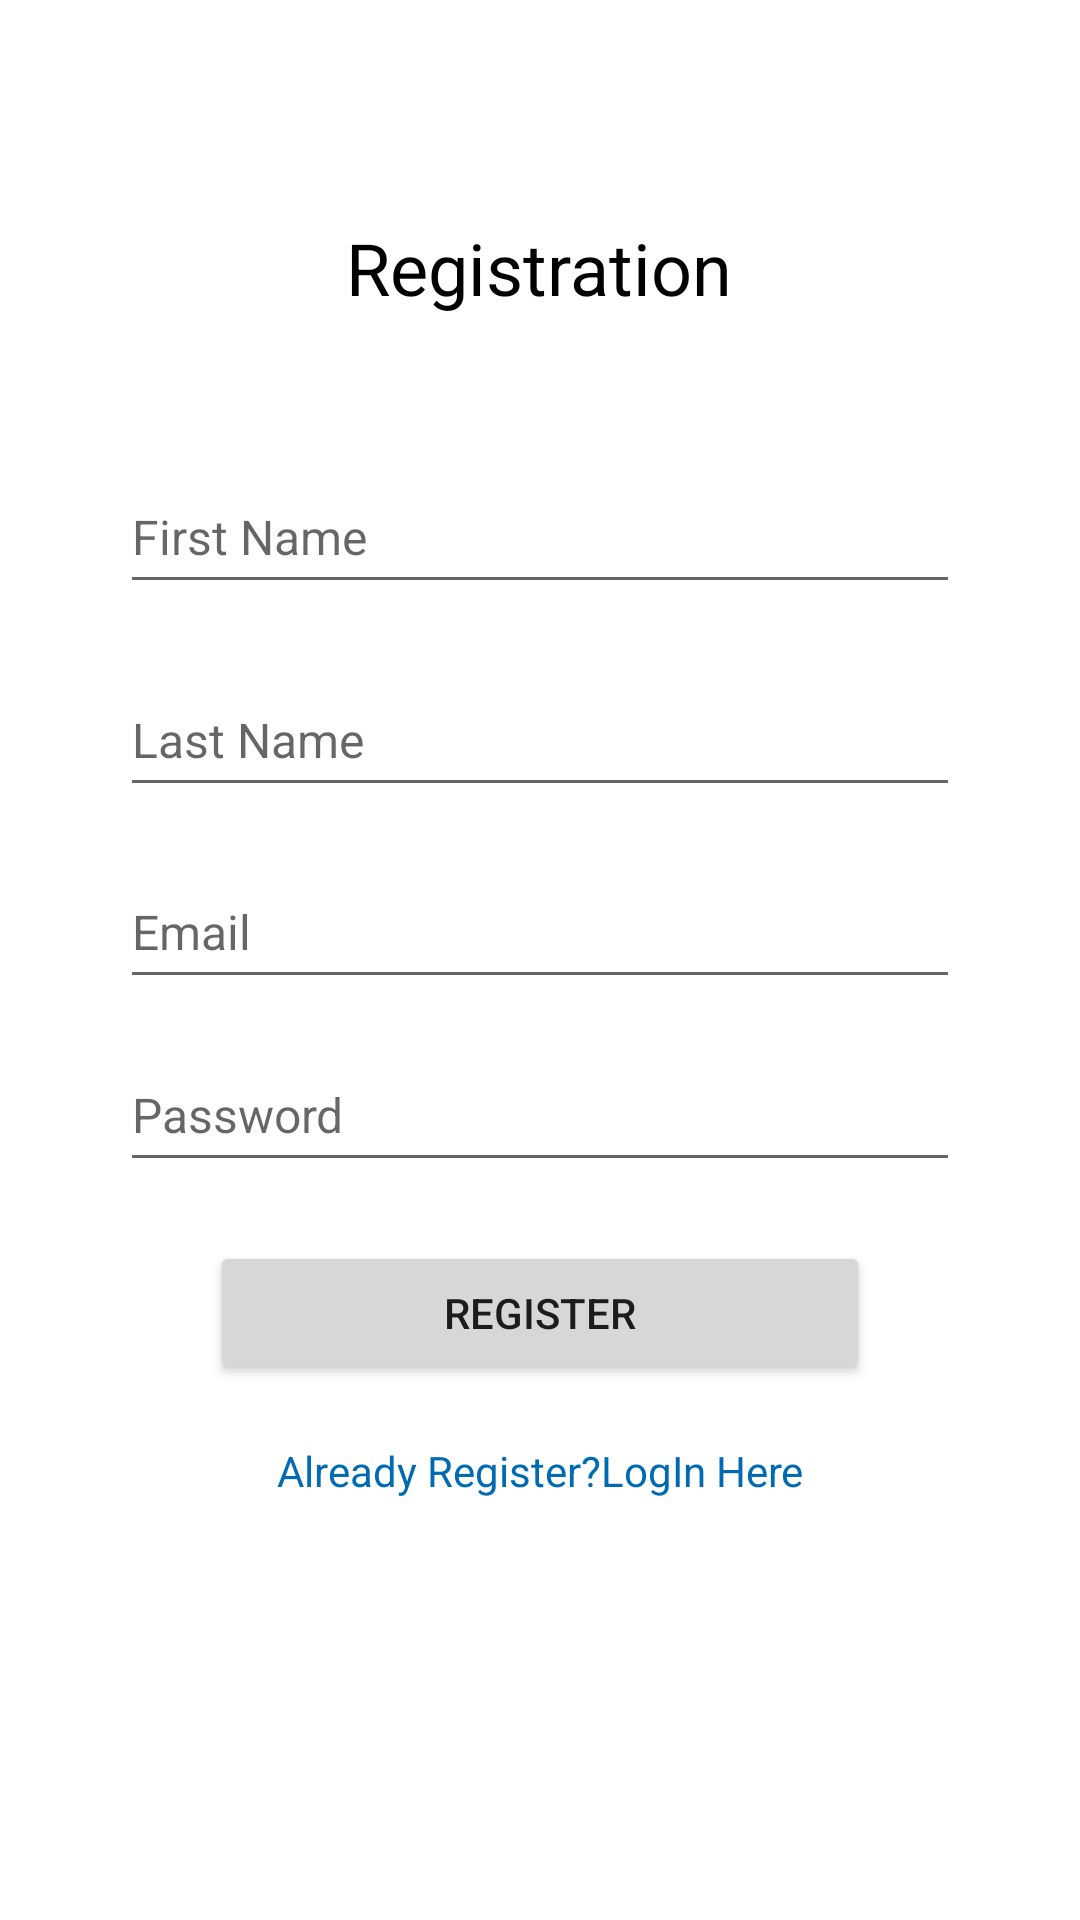

The Android layout XML behind this screen, and the referenced resources:
<!-- AndroidManifest.xml: application theme Theme.QLine -->
<!-- res/layout/activity_register.xml -->
<?xml version="1.0" encoding="utf-8"?>
<androidx.constraintlayout.widget.ConstraintLayout xmlns:android="http://schemas.android.com/apk/res/android"
    xmlns:app="http://schemas.android.com/apk/res-auto"
    xmlns:tools="http://schemas.android.com/tools"
    android:layout_width="match_parent"
    android:layout_height="match_parent"
    tools:context=".MainActivity">

    <TextView
        android:id="@+id/textView3"
        android:layout_width="wrap_content"
        android:layout_height="wrap_content"
        android:layout_marginStart="10dp"
        android:layout_marginEnd="10dp"
        android:text="Registration"
        android:textColor="@color/black"
        android:textSize="24sp"
        app:layout_constraintBottom_toBottomOf="parent"
        app:layout_constraintEnd_toEndOf="parent"
        app:layout_constraintHorizontal_bias="0.498"
        app:layout_constraintStart_toStartOf="parent"
        app:layout_constraintTop_toTopOf="parent"
        app:layout_constraintVertical_bias="0.120000005" />

    <EditText
        android:id="@+id/first_name"
        android:layout_width="0dp"
        android:layout_height="wrap_content"
        android:layout_marginStart="40dp"
        android:layout_marginTop="48dp"
        android:layout_marginEnd="40dp"
        android:ems="10"
        android:hint="First Name"
        android:inputType="textPersonName"
        android:minHeight="48dp"
        android:textSize="16sp"
        app:layout_constraintEnd_toEndOf="parent"
        app:layout_constraintStart_toStartOf="parent"
        app:layout_constraintTop_toBottomOf="@+id/textView3" />

    <EditText
        android:id="@+id/last_name"
        android:layout_width="0dp"
        android:layout_height="wrap_content"
        android:layout_marginStart="40dp"
        android:layout_marginEnd="40dp"
        android:ems="10"
        android:hint="Last Name"
        android:inputType="textPersonName"
        android:minHeight="48dp"
        android:textSize="16sp"
        app:layout_constraintBottom_toBottomOf="parent"
        app:layout_constraintEnd_toEndOf="parent"
        app:layout_constraintStart_toStartOf="parent"
        app:layout_constraintTop_toBottomOf="@+id/first_name"
        app:layout_constraintVertical_bias="0.050000012" />

    <EditText
        android:id="@+id/regEmail"
        android:layout_width="0dp"
        android:layout_height="wrap_content"
        android:layout_marginStart="40dp"
        android:layout_marginEnd="40dp"
        android:ems="10"
        android:hint="Email"
        android:inputType="textEmailAddress"
        android:minHeight="48dp"
        android:textSize="16sp"
        app:layout_constraintBottom_toBottomOf="parent"
        app:layout_constraintEnd_toEndOf="parent"
        app:layout_constraintStart_toStartOf="parent"
        app:layout_constraintTop_toBottomOf="@+id/last_name"
        app:layout_constraintVertical_bias="0.050000012" />

    <EditText
        android:id="@+id/regPass"
        android:layout_width="0dp"
        android:layout_height="wrap_content"
        android:layout_marginStart="40dp"
        android:layout_marginEnd="40dp"
        android:ems="10"
        android:hint="Password"
        android:inputType="textPassword"
        android:minHeight="48dp"
        android:textSize="16sp"
        app:layout_constraintBottom_toBottomOf="parent"
        app:layout_constraintEnd_toEndOf="parent"
        app:layout_constraintStart_toStartOf="parent"
        app:layout_constraintTop_toBottomOf="@+id/regEmail"
        app:layout_constraintVertical_bias="0.050000012" />

    <Button
        android:id="@+id/userRegister"
        android:layout_width="0dp"
        android:layout_height="wrap_content"
        android:layout_marginStart="70dp"
        android:layout_marginEnd="70dp"
        android:text="Register"
        app:layout_constraintBottom_toBottomOf="parent"
        app:layout_constraintEnd_toEndOf="parent"
        app:layout_constraintStart_toStartOf="parent"
        app:layout_constraintTop_toBottomOf="@+id/regPass"
        app:layout_constraintVertical_bias="0.100000024" />

    <TextView
        android:id="@+id/openLogin"
        android:layout_width="wrap_content"
        android:layout_height="wrap_content"
        android:text="Already Register?LogIn Here"
        app:layout_constraintBottom_toBottomOf="parent"
        android:textColor="@color/purple_700"
        app:layout_constraintEnd_toEndOf="parent"
        app:layout_constraintStart_toStartOf="parent"
        app:layout_constraintTop_toBottomOf="@+id/userRegister"
        app:layout_constraintVertical_bias="0.120000005" />
</androidx.constraintlayout.widget.ConstraintLayout>
<!-- resources referenced by this layout -->
<resources>
  <color name="black">#FF000000</color>
  <color name="purple_700">#006bb3</color>
  <style name="Theme.QLine" parent="Theme.MaterialComponents.DayNight.DarkActionBar">
          
          <item name="colorPrimary">@color/purple_500</item>
          <item name="colorPrimaryVariant">@color/purple_700</item>
          <item name="colorOnPrimary">@color/white</item>
          
          <item name="colorSecondary">@color/teal_200</item>
          <item name="colorSecondaryVariant">@color/teal_700</item>
          <item name="colorOnSecondary">@color/black</item>
          
          <item name="android:statusBarColor">?attr/colorPrimaryVariant</item>
          
      </style>
  <color name="purple_500">#1aa3ff</color>
  <color name="white">#FFFFFFFF</color>
  <color name="teal_200">#FF03DAC5</color>
  <color name="teal_700">#FF018786</color>
</resources>
